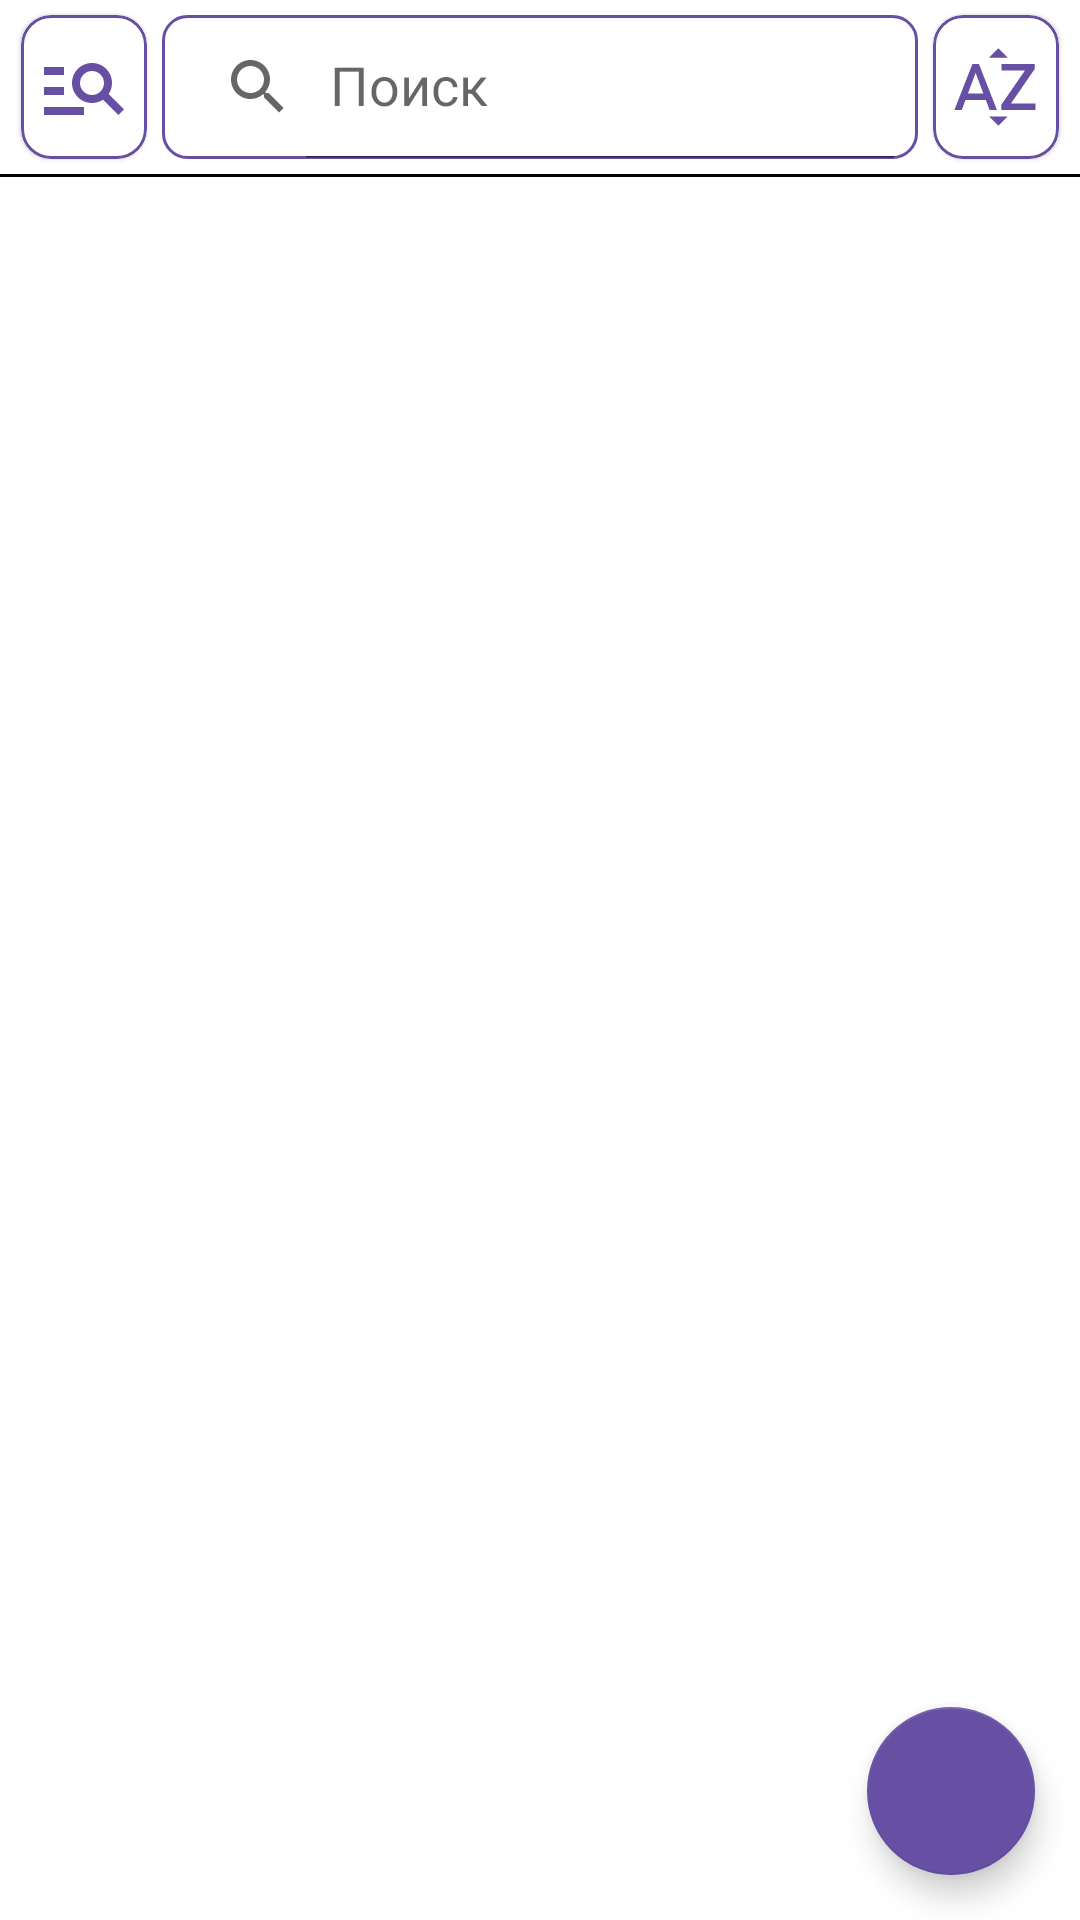

Android layout source for this screen:
<!-- AndroidManifest.xml: application theme Theme.Ehhhhhh -->
<!-- res/layout/fragment_words.xml -->
<androidx.constraintlayout.widget.ConstraintLayout
    xmlns:android="http://schemas.android.com/apk/res/android"
    xmlns:tools="http://schemas.android.com/tools"
    android:layout_width="match_parent"
    android:layout_height="match_parent"
    xmlns:app="http://schemas.android.com/apk/res-auto"
    tools:context=".presentation.fragments.WordsFragment">

    <androidx.appcompat.widget.SearchView
        android:id="@+id/search"
        app:layout_constraintTop_toTopOf="parent"
        app:layout_constraintStart_toEndOf="@id/manageSearch"
        android:layout_width="0dp"
        app:layout_constraintEnd_toStartOf="@id/manageFilter"
        android:layout_margin="5dp"
        android:background="@drawable/searchview"
        app:queryHint="Поиск"
        android:layout_height="wrap_content"
        app:iconifiedByDefault="false"/>

    <View
        android:id="@+id/line"
        android:layout_width="match_parent"
        app:layout_constraintTop_toBottomOf="@id/search"
        android:layout_height="1dp"
        android:layout_marginTop="5dp"
        android:background="@color/black" />

    <androidx.recyclerview.widget.RecyclerView
        android:id="@+id/recyclerWords"
        android:layout_width="match_parent"
        android:layout_height="0dp"
        android:layout_marginTop="5dp"
        app:layout_constraintBottom_toBottomOf="parent"
        app:layout_constraintTop_toBottomOf="@id/line"
        app:layout_constraintVertical_bias="0.0"
        tools:layout_editor_absoluteX="5dp" />

    <com.google.android.material.card.MaterialCardView
        android:id="@+id/manageFilter"
        app:cardCornerRadius="10dp"
        app:strokeWidth="1dp"
        android:layout_marginEnd="7dp"
        app:strokeColor="@color/main_purple"
        android:layout_width="wrap_content"
        android:layout_height="0dp"
        app:layout_constraintTop_toTopOf="@id/search"
        app:layout_constraintBottom_toBottomOf="@id/search"
        app:layout_constraintStart_toEndOf="@id/search"
        app:layout_constraintEnd_toEndOf="parent">

        <ImageView
            android:id="@+id/filter"
            android:layout_width="match_parent"
            android:layout_height="match_parent"
            android:layout_margin="5dp"
            android:src="@drawable/ic_sort"/>

    </com.google.android.material.card.MaterialCardView>

    <com.google.android.material.card.MaterialCardView
        android:id="@+id/manageSearch"
        app:cardCornerRadius="10dp"
        app:strokeWidth="1dp"
        android:layout_marginStart="7dp"
        app:strokeColor="@color/main_purple"
        android:layout_width="wrap_content"
        android:layout_height="0dp"
        app:layout_constraintTop_toTopOf="@id/search"
        app:layout_constraintBottom_toBottomOf="@id/search"
        app:layout_constraintStart_toStartOf="parent"
        app:layout_constraintEnd_toStartOf="@id/search">

        <ImageView
            android:id="@+id/searchType"
            android:layout_width="match_parent"
            android:layout_height="match_parent"
            android:layout_margin="5dp"
            android:src="@drawable/ic_manage_search"
            app:layout_constraintTop_toTopOf="@id/search"
            app:layout_constraintBottom_toBottomOf="@id/search"
            app:layout_constraintStart_toStartOf="parent"/>

    </com.google.android.material.card.MaterialCardView>

    <com.google.android.material.floatingactionbutton.FloatingActionButton
        android:id="@+id/words_fab"
        android:layout_margin="15dp"
        android:src="@drawable/add"
        android:layout_width="wrap_content"
        android:layout_height="wrap_content"
        app:layout_constraintBottom_toBottomOf="parent"
        app:layout_constraintEnd_toEndOf="parent"/>

</androidx.constraintlayout.widget.ConstraintLayout>
<!-- resources referenced by this layout -->
<resources>
  <color name="black">#FF000000</color>
  <color name="main_purple">#6750A4</color>
  <!-- drawable ic_manage_search (drawable) -->
  <vector android:autoMirrored="true" android:height="32dp"
      android:tint="#6750A4" android:viewportHeight="24"
      android:viewportWidth="24" android:width="32dp" xmlns:android="http://schemas.android.com/apk/res/android">
      <path android:fillColor="@android:color/white" android:pathData="M7,9H2V7h5V9zM7,12H2v2h5V12zM20.59,19l-3.83,-3.83C15.96,15.69 15.02,16 14,16c-2.76,0 -5,-2.24 -5,-5s2.24,-5 5,-5s5,2.24 5,5c0,1.02 -0.31,1.96 -0.83,2.75L22,17.59L20.59,19zM17,11c0,-1.65 -1.35,-3 -3,-3s-3,1.35 -3,3s1.35,3 3,3S17,12.65 17,11zM2,19h10v-2H2V19z"/>
  </vector>
  <!-- drawable ic_sort (drawable) -->
  <vector android:height="32dp" android:tint="#6750A4"
      android:viewportHeight="24" android:viewportWidth="24"
      android:width="32dp" xmlns:android="http://schemas.android.com/apk/res/android">
      <path android:fillColor="@android:color/white" android:pathData="M14.94,4.66h-4.72l2.36,-2.36zM10.25,19.37h4.66l-2.33,2.33zM6.1,6.27L1.6,17.73h1.84l0.92,-2.45h5.11l0.92,2.45h1.84L7.74,6.27L6.1,6.27zM4.97,13.64l1.94,-5.18 1.94,5.18L4.97,13.64zM15.73,16.14h6.12v1.59h-8.53v-1.29l5.92,-8.56h-5.88v-1.6h8.3v1.26l-5.93,8.6z"/>
  </vector>
  <!-- drawable searchview (drawable) -->
  <?xml version="1.0" encoding="utf-8"?>
  <shape xmlns:android="http://schemas.android.com/apk/res/android">
  
      <corners android:radius="8dp"/>
      <stroke android:color="@color/main_purple"
          android:width="1dp"/>
  
  </shape>
  <style name="Theme.Ehhhhhh" parent="Theme.MaterialComponents.DayNight.DarkActionBar">
          
          <item name="colorPrimary">@color/purple_500</item>
          <item name="colorPrimaryVariant">@color/purple_700</item>
          <item name="colorOnPrimary">@color/white</item>
          
          <item name="colorSecondary">@color/main_purple</item>
          <item name="colorSecondaryVariant">@color/teal_700</item>
          <item name="colorOnSecondary">@color/white</item>
          
          <item name="android:statusBarColor">?attr/colorPrimaryVariant</item>
          
      </style>
  <color name="purple_500">#FF6200EE</color>
  <color name="purple_700">#FF3700B3</color>
  <color name="white">#FFFFFFFF</color>
  <color name="teal_700">#FF018786</color>
</resources>
